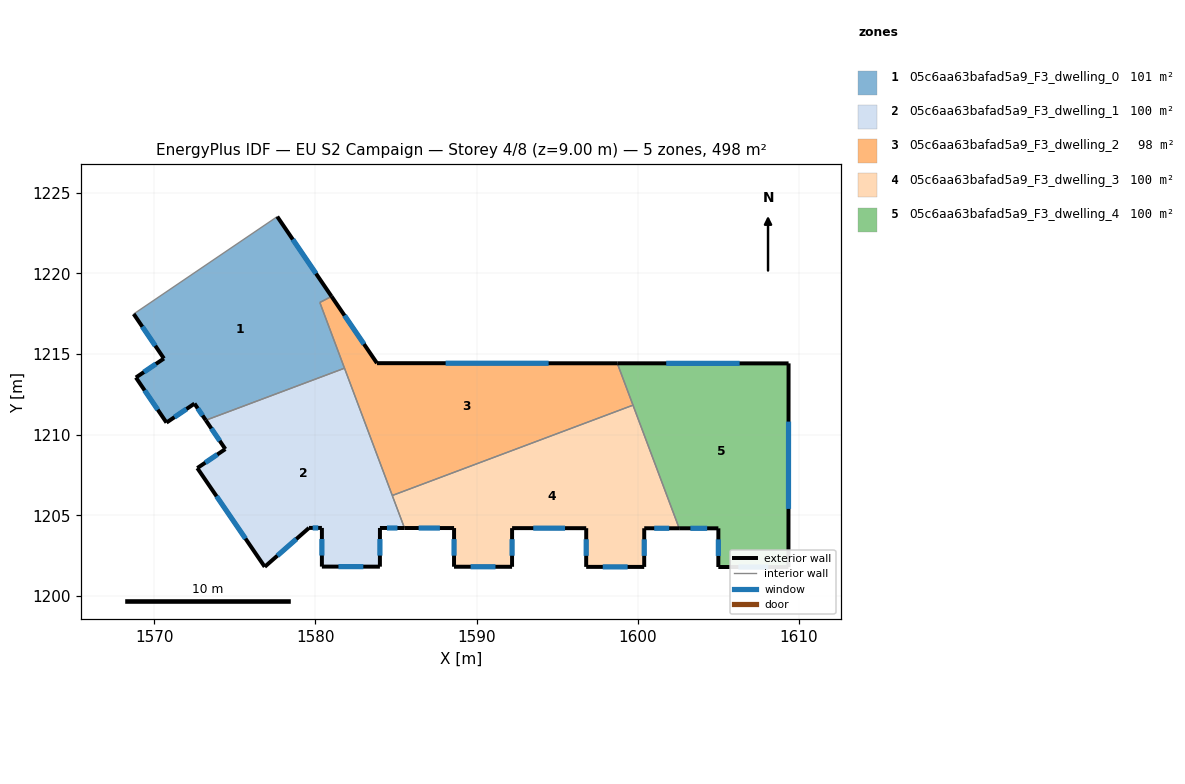
=== STOREY PLAN SPEC (per zone: floor XY polygon, exterior-wall plan segments, windows/doors) ===
zone 1: 05c6aa63bafad5a9_F3_dwelling_0  (100.9 m²)
  floor: (1577.63, 1223.53) (1581.00, 1218.58) (1580.27, 1218.20) (1581.80, 1214.12) (1573.20, 1210.89) (1572.49, 1211.93) (1570.76, 1210.75) (1568.86, 1213.55) (1570.60, 1214.72) (1568.72, 1217.49)
  exterior wall: (1568.72, 1217.49) – (1570.60, 1214.72)  [3.3 m]
    window: (1569.26, 1216.70) – (1570.06, 1215.51)  [1.8 m²]
  exterior wall: (1581.00, 1218.58) – (1577.63, 1223.53)  [6.0 m]
    window: (1580.04, 1219.99) – (1578.59, 1222.11)  [3.3 m²]
  exterior wall: (1572.49, 1211.93) – (1573.20, 1210.89)  [1.2 m]
    window: (1572.70, 1211.63) – (1573.00, 1211.19)  [0.7 m²]
  exterior wall: (1570.76, 1210.75) – (1572.49, 1211.93)  [2.1 m]
    window: (1571.25, 1211.09) – (1572.00, 1211.59)  [1.2 m²]
  exterior wall: (1568.86, 1213.55) – (1570.76, 1210.75)  [3.4 m]
    window: (1569.40, 1212.75) – (1570.22, 1211.55)  [1.9 m²]
  exterior wall: (1570.60, 1214.72) – (1568.86, 1213.55)  [2.1 m]
    window: (1570.10, 1214.39) – (1569.36, 1213.88)  [1.2 m²]
  interior walls: 4
zone 2: 05c6aa63bafad5a9_F3_dwelling_1  (99.5 m²)
  floor: (1581.80, 1214.12) (1585.52, 1204.21) (1584.00, 1204.21) (1584.00, 1201.81) (1580.40, 1201.82) (1580.40, 1204.21) (1579.60, 1204.21) (1576.85, 1201.80) (1572.67, 1207.93) (1574.41, 1209.11) (1573.20, 1210.89)
  exterior wall: (1574.41, 1209.11) – (1572.67, 1207.93)  [2.1 m]
    window: (1573.91, 1208.77) – (1573.17, 1208.26)  [1.2 m²]
  exterior wall: (1573.20, 1210.89) – (1574.41, 1209.11)  [2.2 m]
    window: (1573.54, 1210.38) – (1574.06, 1209.62)  [1.2 m²]
  exterior wall: (1584.00, 1204.21) – (1585.52, 1204.21)  [1.5 m]
    window: (1584.44, 1204.21) – (1585.09, 1204.21)  [0.8 m²]
  exterior wall: (1584.00, 1201.81) – (1584.00, 1204.21)  [2.4 m]
    window: (1584.00, 1202.50) – (1584.00, 1203.53)  [1.3 m²]
  exterior wall: (1580.40, 1201.82) – (1584.00, 1201.81)  [3.6 m]
    window: (1581.43, 1201.81) – (1582.97, 1201.81)  [2.0 m²]
  exterior wall: (1580.40, 1204.21) – (1580.40, 1201.82)  [2.4 m]
    window: (1580.40, 1203.53) – (1580.40, 1202.50)  [1.3 m²]
  exterior wall: (1579.60, 1204.21) – (1580.40, 1204.21)  [0.8 m]
    window: (1579.83, 1204.21) – (1580.17, 1204.21)  [0.4 m²]
  exterior wall: (1576.85, 1201.80) – (1579.60, 1204.21)  [3.7 m]
    window: (1577.64, 1202.49) – (1578.82, 1203.53)  [2.0 m²]
  exterior wall: (1572.67, 1207.93) – (1576.85, 1201.80)  [7.4 m]
    window: (1573.87, 1206.18) – (1575.66, 1203.55)  [4.1 m²]
  interior walls: 3
zone 3: 05c6aa63bafad5a9_F3_dwelling_2  (98.1 m²)
  floor: (1598.72, 1214.43) (1599.70, 1211.83) (1584.77, 1206.23) (1580.27, 1218.20) (1581.00, 1218.58) (1583.82, 1214.43)
  exterior wall: (1598.72, 1214.43) – (1583.82, 1214.43)  [14.9 m]
    window: (1594.47, 1214.43) – (1588.08, 1214.43)  [8.2 m²]
  exterior wall: (1583.82, 1214.43) – (1581.00, 1218.58)  [5.0 m]
    window: (1583.01, 1215.62) – (1581.80, 1217.39)  [2.8 m²]
  interior walls: 5
zone 4: 05c6aa63bafad5a9_F3_dwelling_3  (99.5 m²)
  floor: (1599.70, 1211.83) (1602.57, 1204.19) (1600.40, 1204.19) (1600.40, 1201.79) (1596.79, 1201.80) (1596.80, 1204.20) (1592.20, 1204.20) (1592.20, 1201.80) (1588.60, 1201.81) (1588.60, 1204.21) (1585.52, 1204.21) (1584.77, 1206.23)
  exterior wall: (1596.79, 1201.80) – (1600.40, 1201.79)  [3.6 m]
    window: (1597.82, 1201.80) – (1599.37, 1201.80)  [2.0 m²]
  exterior wall: (1596.80, 1204.20) – (1596.79, 1201.80)  [2.4 m]
    window: (1596.80, 1203.51) – (1596.80, 1202.48)  [1.3 m²]
  exterior wall: (1592.20, 1204.20) – (1596.80, 1204.20)  [4.6 m]
    window: (1593.51, 1204.20) – (1595.48, 1204.20)  [2.5 m²]
  exterior wall: (1592.20, 1201.80) – (1592.20, 1204.20)  [2.4 m]
    window: (1592.20, 1202.49) – (1592.20, 1203.52)  [1.3 m²]
  exterior wall: (1588.60, 1201.81) – (1592.20, 1201.80)  [3.6 m]
    window: (1589.63, 1201.81) – (1591.17, 1201.80)  [2.0 m²]
  exterior wall: (1588.60, 1204.21) – (1588.60, 1201.81)  [2.4 m]
    window: (1588.60, 1203.52) – (1588.60, 1202.49)  [1.3 m²]
  exterior wall: (1585.52, 1204.21) – (1588.60, 1204.21)  [3.1 m]
    window: (1586.40, 1204.21) – (1587.72, 1204.21)  [1.7 m²]
  exterior wall: (1600.40, 1204.19) – (1602.57, 1204.19)  [2.2 m]
    window: (1601.02, 1204.19) – (1601.95, 1204.19)  [1.2 m²]
  exterior wall: (1600.40, 1201.79) – (1600.40, 1204.19)  [2.4 m]
    window: (1600.40, 1202.48) – (1600.40, 1203.51)  [1.3 m²]
  interior walls: 3
zone 5: 05c6aa63bafad5a9_F3_dwelling_4  (99.5 m²)
  floor: (1609.35, 1214.42) (1609.34, 1201.78) (1604.99, 1201.79) (1605.00, 1204.19) (1602.57, 1204.19) (1598.72, 1214.43)
  exterior wall: (1605.00, 1204.19) – (1604.99, 1201.79)  [2.4 m]
    window: (1605.00, 1203.50) – (1604.99, 1202.48)  [1.3 m²]
  exterior wall: (1602.57, 1204.19) – (1605.00, 1204.19)  [2.4 m]
    window: (1603.26, 1204.19) – (1604.30, 1204.19)  [1.3 m²]
  exterior wall: (1609.35, 1214.42) – (1598.72, 1214.43)  [10.6 m]
    window: (1606.32, 1214.42) – (1601.76, 1214.43)  [5.9 m²]
  exterior wall: (1609.34, 1201.78) – (1609.35, 1214.42)  [12.6 m]
    window: (1609.35, 1205.39) – (1609.35, 1210.81)  [7.0 m²]
  exterior wall: (1604.99, 1201.79) – (1609.34, 1201.78)  [4.4 m]
    window: (1606.24, 1201.79) – (1608.10, 1201.79)  [2.4 m²]
  interior walls: 2

=== DERIVED (storey summary) ===
Building: EU S2 Campaign
Storey: 4 of 8  (floor level z = 9.00 m)
Storey gross floor area: 497.5 m²
Zones on this storey: 5
  - 05c6aa63bafad5a9_F3_dwelling_0: floor 100.9 m²; exterior wall 18.2 m (54.5 m²); 6 window(s) 10.0 m²; WWR 18.4%
  - 05c6aa63bafad5a9_F3_dwelling_1: floor 99.5 m²; exterior wall 26.1 m (78.2 m²); 9 window(s) 14.4 m²; WWR 18.4%
  - 05c6aa63bafad5a9_F3_dwelling_2: floor 98.1 m²; exterior wall 19.9 m (59.8 m²); 2 window(s) 11.0 m²; WWR 18.4%
  - 05c6aa63bafad5a9_F3_dwelling_3: floor 99.5 m²; exterior wall 26.6 m (79.9 m²); 9 window(s) 14.7 m²; WWR 18.4%
  - 05c6aa63bafad5a9_F3_dwelling_4: floor 99.5 m²; exterior wall 32.4 m (97.3 m²); 5 window(s) 17.9 m²; WWR 18.4%
Zone adjacency (shared interzone walls):
  - 05c6aa63bafad5a9_F3_dwelling_0 ↔ 05c6aa63bafad5a9_F3_dwelling_1
  - 05c6aa63bafad5a9_F3_dwelling_0 ↔ 05c6aa63bafad5a9_F3_dwelling_2
  - 05c6aa63bafad5a9_F3_dwelling_1 ↔ 05c6aa63bafad5a9_F3_dwelling_2
  - 05c6aa63bafad5a9_F3_dwelling_1 ↔ 05c6aa63bafad5a9_F3_dwelling_3
  - 05c6aa63bafad5a9_F3_dwelling_2 ↔ 05c6aa63bafad5a9_F3_dwelling_3
  - 05c6aa63bafad5a9_F3_dwelling_2 ↔ 05c6aa63bafad5a9_F3_dwelling_4
  - 05c6aa63bafad5a9_F3_dwelling_3 ↔ 05c6aa63bafad5a9_F3_dwelling_4